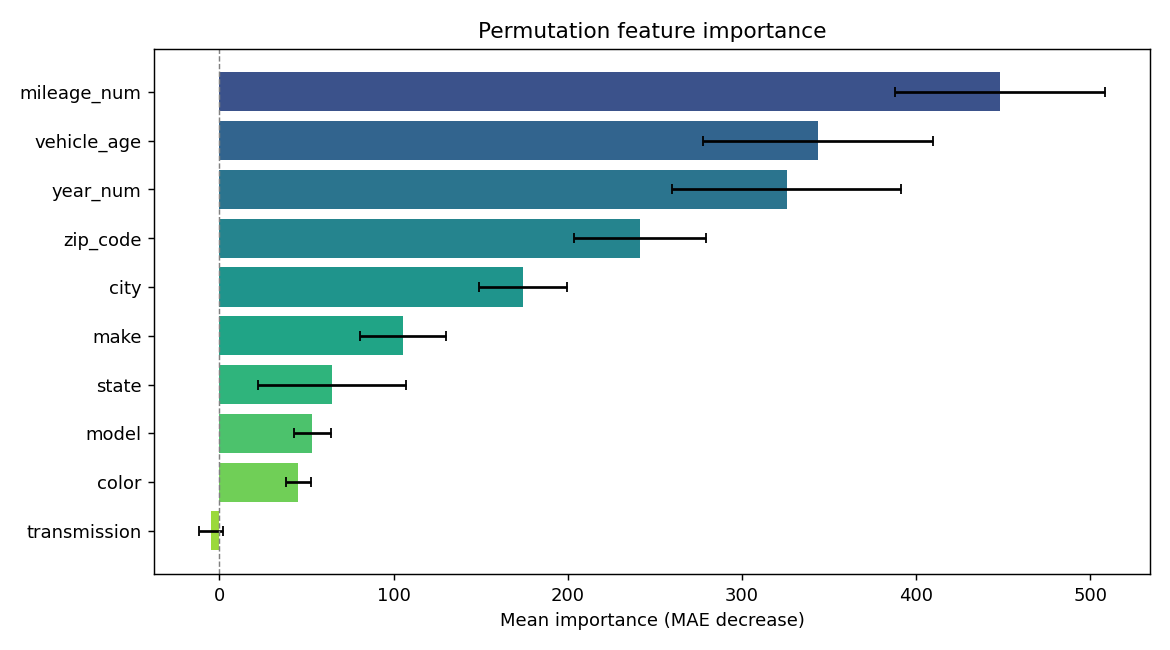

Values plotted in this chart, from the file beside it:
feature, importance, std
mileage_num, 448.2, 60.42
vehicle_age, 343.7, 65.81
year_num, 325.9, 65.76
zip_code, 241.3, 37.98
city, 174.5, 25.35
make, 105.5, 24.65
state, 64.76, 42.48
model, 53.32, 10.51
color, 45.37, 6.956
transmission, -4.658, 6.879
